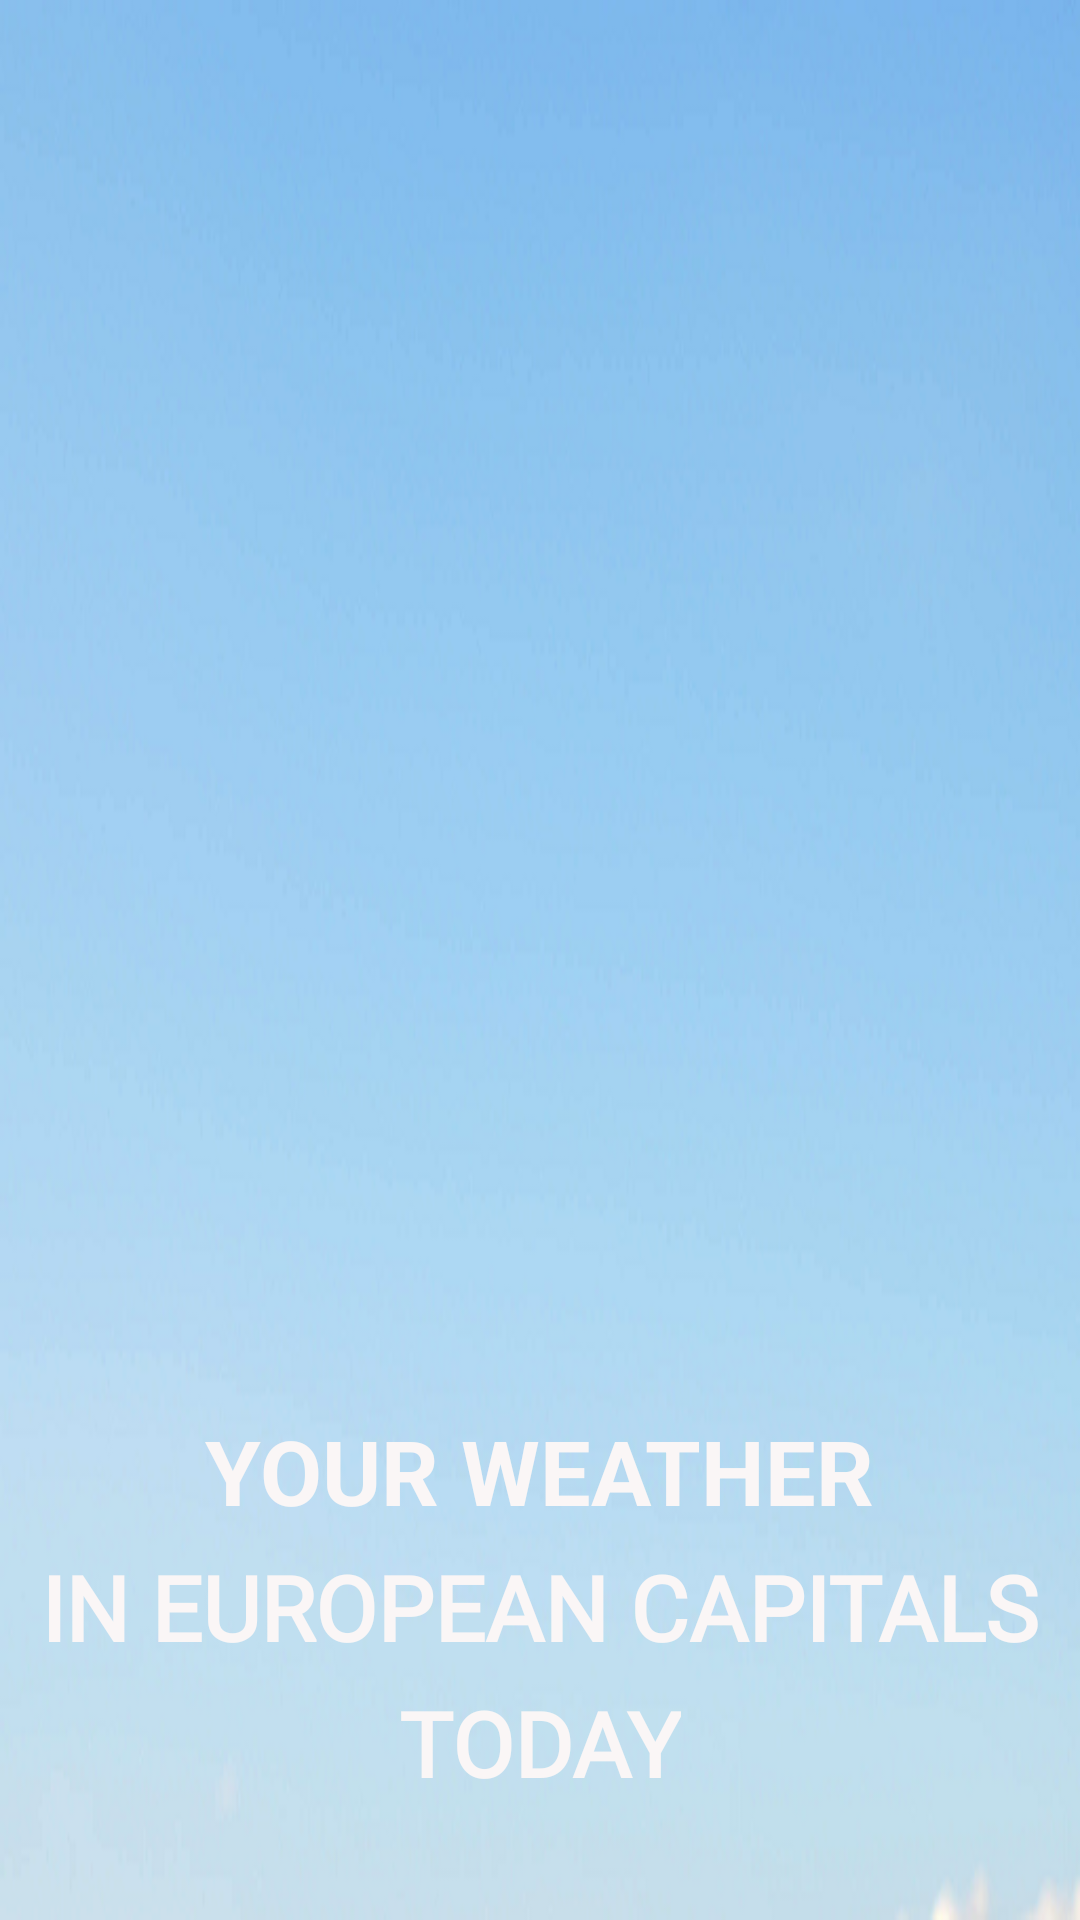

Here is an Android app screen rendered from its layout file. Give the layout XML and the strings, colors and styles it references.
<!-- AndroidManifest.xml: application theme Theme.MyWeatherProgramm -->
<!-- res/layout/activity_splash_weather.xml -->
<?xml version="1.0" encoding="utf-8"?>
<androidx.constraintlayout.widget.ConstraintLayout xmlns:android="http://schemas.android.com/apk/res/android"
    xmlns:app="http://schemas.android.com/apk/res-auto"
    xmlns:tools="http://schemas.android.com/tools"
    android:layout_width="match_parent"
    android:layout_height="match_parent"
    android:background="@drawable/mainbackground"
    tools:context=".ui.activity.SplashWeatherActivity">

    <TextView
        android:id="@+id/topTextView"
        android:layout_width="wrap_content"
        android:layout_height="wrap_content"
        android:layout_marginTop="470dp"
        android:text="YOUR WEATHER"
        android:textColor="#FAF6F6"
        android:textSize="30sp"
        android:textStyle="bold"
        app:layout_constraintLeft_toLeftOf="parent"
        app:layout_constraintRight_toRightOf="parent"
        app:layout_constraintTop_toTopOf="parent" />

    <TextView
        android:id="@+id/middleTextView"
        android:layout_width="wrap_content"
        android:layout_height="wrap_content"
        android:layout_marginTop="5dp"
        android:fontFamily="@font/alata"
        android:text="IN EUROPEAN CAPITALS"
        android:textColor="#FAF6F6"
        android:textSize="30sp"
        android:textStyle="bold"
        app:layout_constraintLeft_toLeftOf="parent"
        app:layout_constraintRight_toRightOf="parent"
        app:layout_constraintTop_toBottomOf="@+id/topTextView" />

    <TextView
        android:id="@+id/bottomTextView"
        android:layout_width="wrap_content"
        android:layout_height="wrap_content"
        android:layout_marginTop="5dp"
        android:fontFamily="@font/alata"
        android:text="TODAY"
        android:textColor="#FAF6F6"
        android:textSize="30sp"
        android:textStyle="bold"
        app:layout_constraintLeft_toLeftOf="parent"
        app:layout_constraintRight_toRightOf="parent"
        app:layout_constraintTop_toBottomOf="@+id/middleTextView" />

    <ImageView
        android:id="@+id/imageView"
        android:layout_width="262dp"
        android:layout_height="238dp"
        android:layout_marginTop="150dp"
        android:src="@drawable/weather"
        app:layout_constraintLeft_toLeftOf="parent"
        app:layout_constraintRight_toRightOf="parent"
        app:layout_constraintTop_toTopOf="parent" />

</androidx.constraintlayout.widget.ConstraintLayout>
<!-- resources referenced by this layout -->
<resources>
  <!-- drawable mainbackground: png bitmap (drawable, 139755 bytes) -->
  <style name="Theme.MyWeatherProgramm" parent="Theme.MaterialComponents.DayNight.NoActionBar">
          
          <item name="colorPrimary">@color/purple_500</item>
          <item name="colorPrimaryVariant">@color/purple_700</item>
          <item name="colorOnPrimary">@color/white</item>
          
          <item name="colorSecondary">@color/teal_200</item>
          <item name="colorSecondaryVariant">@color/teal_700</item>
          <item name="colorOnSecondary">@color/black</item>
          
          <item name="android:statusBarColor" tools:targetApi="l">?attr/colorPrimaryVariant</item>
          
      </style>
  <color name="purple_500">#5FA4DB</color>
  <color name="purple_700">#FF3700B3</color>
  <color name="white">#FFFFFFFF</color>
  <color name="teal_200">#FF03DAC5</color>
  <color name="teal_700">#FF018786</color>
  <color name="black">#FF000000</color>
</resources>
